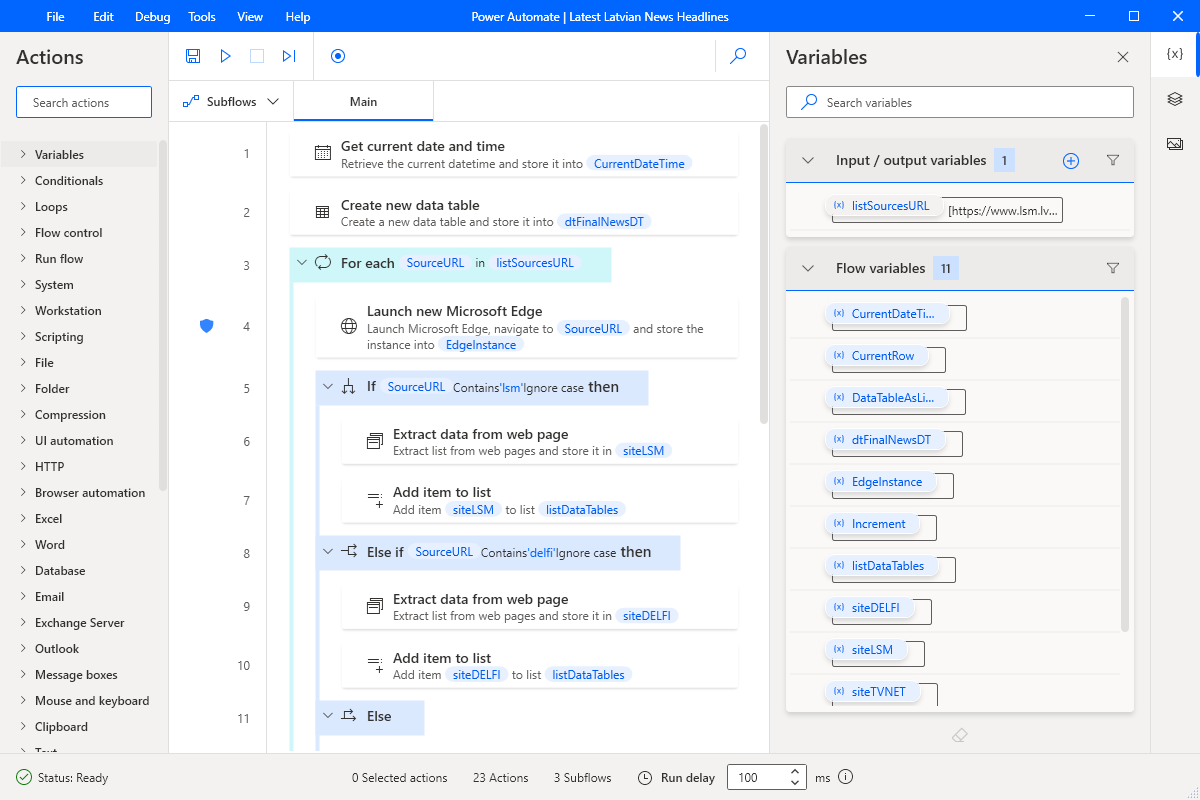
Task: Export contents of PAD Flow into a folder structure resembling the Flow, complete with all arguments and subflows
Workflow: PAD_CloseWorkflow

Step 1: Use Application: Power Automate in window 'Power Automate | *{1}*' (pad.designer.exe)

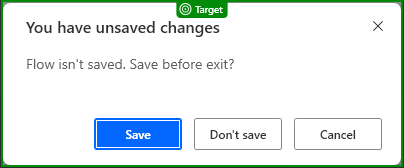
Step 2: check 'You have unsaved changes'

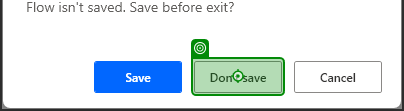
Step 3: click